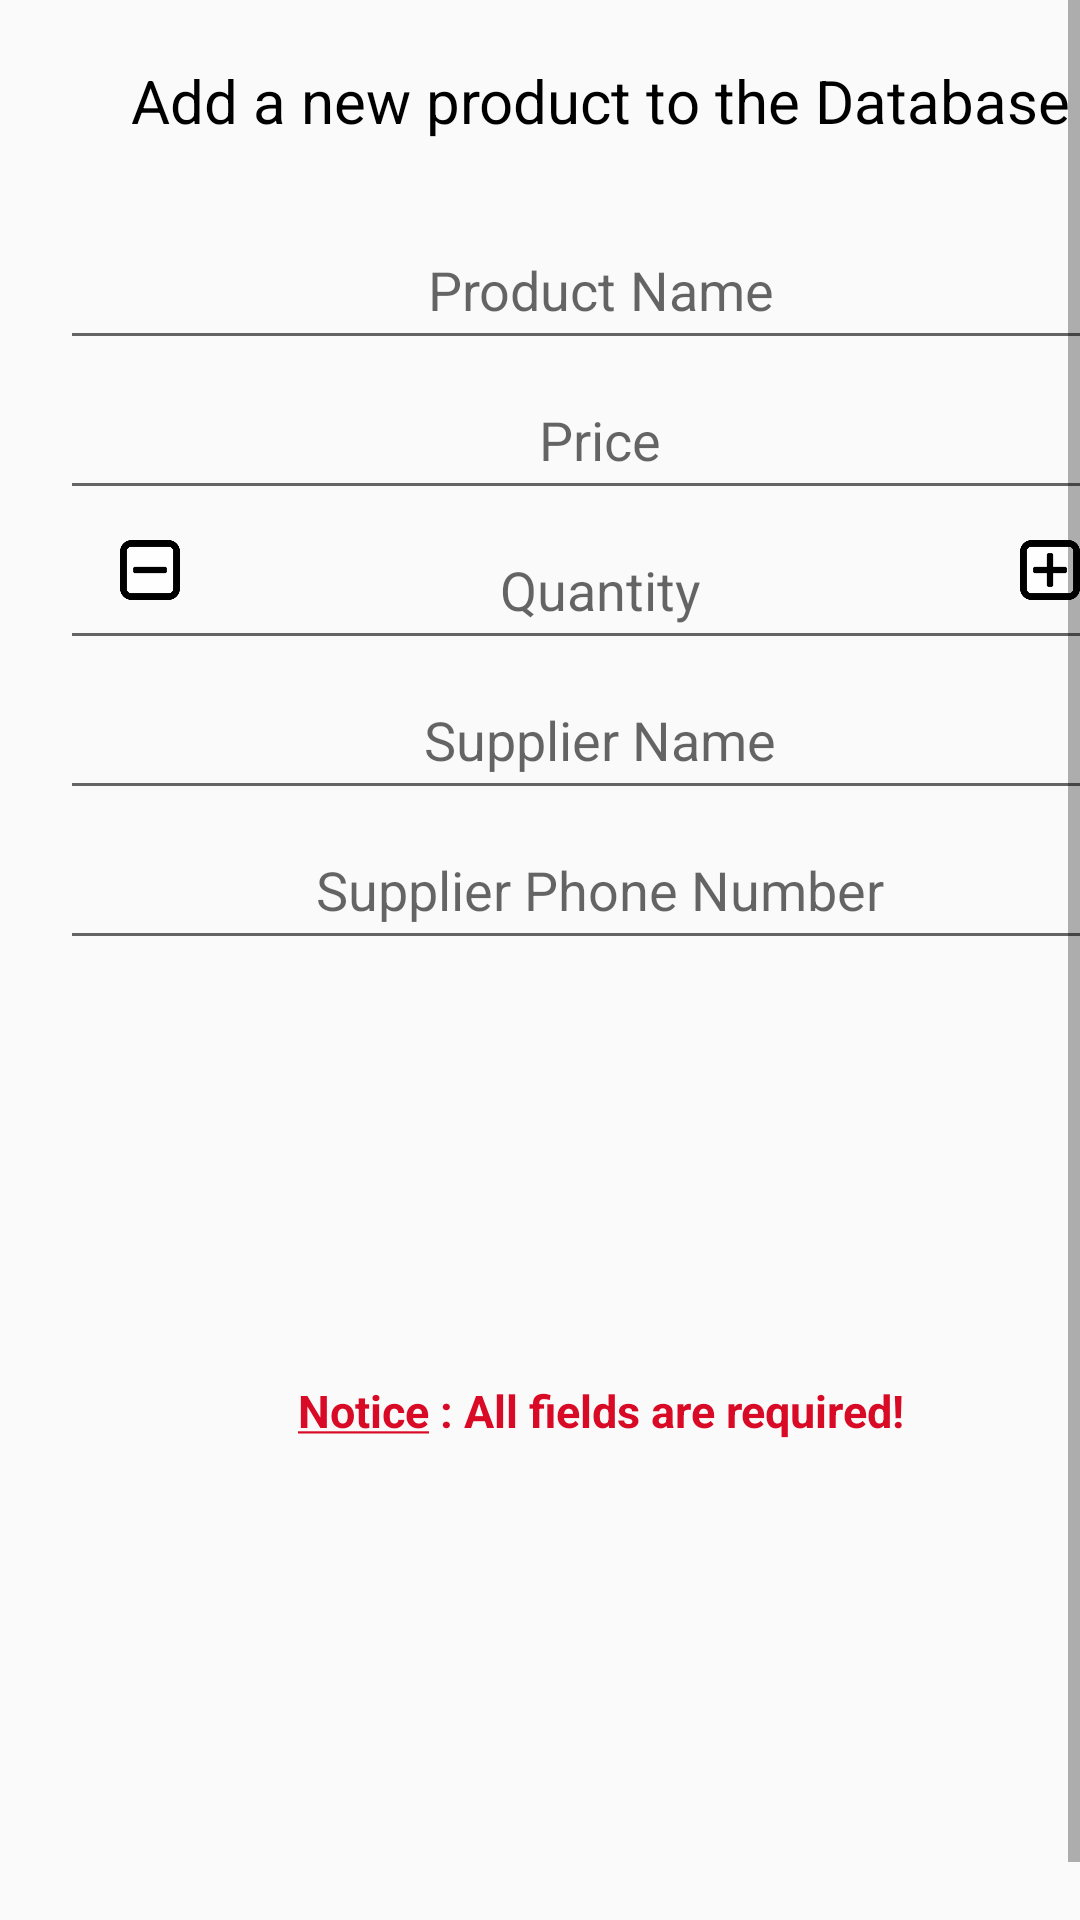

Reconstruct the res/layout file that produces this screen, plus the resources it refers to.
<!-- AndroidManifest.xml: application theme AppTheme -->
<!-- res/layout/activity_editor.xml -->
<?xml version="1.0" encoding="utf-8"?>
<ScrollView
    xmlns:android="http://schemas.android.com/apk/res/android"
    android:layout_width="match_parent"
    android:layout_height="match_parent"
    android:fillViewport="true">

<LinearLayout
    android:layout_width="match_parent"
    android:layout_height="match_parent"
    android:orientation="vertical"
    android:layout_margin="@dimen/main_view_margin"
    xmlns:tools="http://schemas.android.com/tools"
    xmlns:android="http://schemas.android.com/apk/res/android" >

    <TextView
        android:id="@+id/overview_title"
        tools:text="@string/editor_header_text"
        android:text="@string/editor_header_text"
        style="@style/overview"/>

    <EditText
        android:id="@+id/edit_product_name"
        android:hint="@string/product_name"
        style="@style/edit_text_product_name" />

    <EditText
        android:id="@+id/edit_product_price"
        android:hint="@string/product_price"
        style="@style/edit_text_price" />

    <RelativeLayout
        android:layout_width="match_parent"
        android:layout_height="wrap_content">


    <EditText
        android:id="@+id/edit_product_quantity"
        android:hint="@string/product_quantity"
        style="@style/edit_text_quantity" />

        <ImageButton
            android:id="@+id/minus_button"
            android:layout_width="20dp"
            android:layout_height="20dp"
            android:layout_alignParentLeft="true"
            android:adjustViewBounds="true"
            android:background="@drawable/minus_button"
            android:layout_marginTop="10dp"
            android:layout_marginLeft="20dp"
            android:focusable="false"
            android:focusableInTouchMode="false"/>

        <ImageButton
            android:id="@+id/plus_button"
            android:layout_width="20dp"
            android:layout_height="20dp"
            android:layout_alignParentRight="true"
            android:background="@drawable/plus_button"
            android:adjustViewBounds="true"
            android:layout_marginTop="10dp"
            android:layout_marginRight="20dp"
            android:focusable="true"
            android:focusableInTouchMode="true"/>

    </RelativeLayout>

    <EditText
        android:id="@+id/edit_product_supplier_name"
        android:hint="@string/product_supplier_name"
        style="@style/edit_text_supplier_name" />

    <EditText
        android:id="@+id/edit_product_supplier_phone_number"
        android:hint="@string/product_supplier_phone_number"
        style="@style/edit_text_supplier_phone_number" />

        <Button
            android:id="@+id/call_now_button"
            android:layout_width="wrap_content"
            android:layout_height="50dp"
            android:layout_marginRight="30dp"
            android:layout_marginTop="50dp"
            android:layout_marginLeft="30dp"
            android:background="@drawable/call_now_button" />

    <TextView
        android:layout_width="match_parent"
        android:layout_height="50dp"
        tools:text="@string/notice_editor_required_fields"
        android:textAlignment="center"
        android:textColor="@color/notice_color_red"
        android:textStyle="bold"
        android:textSize="15sp"
        android:layout_marginTop="@dimen/notice_required_fields"
        android:text="@string/notice_editor_required_fields"/>
</LinearLayout>
</ScrollView>
<!-- resources referenced by this layout -->
<resources>
  <color name="notice_color_red">#d80a26</color>
  <dimen name="main_view_margin">20dp</dimen>
  <dimen name="notice_required_fields">40dp</dimen>
  <!-- drawable minus_button: png bitmap (drawable, 1379 bytes) -->
  <!-- drawable plus_button: png bitmap (drawable, 1524 bytes) -->
  <string name="editor_header_text">Add a new product to the Database</string>
  <string name="notice_editor_required_fields"><u>Notice</u> : All fields are required!</string>
  <string name="product_name">Product Name</string>
  <string name="product_price">Price</string>
  <string name="product_quantity">Quantity</string>
  <string name="product_supplier_name">Supplier Name</string>
  <string name="product_supplier_phone_number">Supplier Phone Number</string>
  <style name="edit_text_price">
          <item name="android:layout_width">match_parent</item>
          <item name="android:layout_height">50dp</item>
          <item name="android:textAlignment">center</item>
          <item name="android:inputType">numberDecimal</item>
      </style>
  <style name="edit_text_product_name">
          <item name="android:layout_width">match_parent</item>
          <item name="android:layout_height">50dp</item>
          <item name="android:textAlignment">center</item>
          <item name="android:inputType">textCapWords</item>
      </style>
  <style name="edit_text_quantity">
          <item name="android:layout_width">match_parent</item>
          <item name="android:layout_height">50dp</item>
          <item name="android:textAlignment">center</item>
          <item name="android:inputType">number</item>
      </style>
  <style name="edit_text_supplier_name">
          <item name="android:layout_width">match_parent</item>
          <item name="android:layout_height">50dp</item>
          <item name="android:textAlignment">center</item>
          <item name="android:inputType">textCapWords</item>
      </style>
  <style name="edit_text_supplier_phone_number">
          <item name="android:layout_width">match_parent</item>
          <item name="android:layout_height">50dp</item>
          <item name="android:textAlignment">center</item>
          <item name="android:inputType">phone</item>
      </style>
  <style name="overview">
          <item name="android:layout_width">match_parent</item>
          <item name="android:layout_height">50dp</item>
          <item name="android:textAlignment">center</item>
          <item name="android:textColor">@color/black</item>
          <item name="android:textSize">20sp</item>
      </style>
  <style name="AppTheme" parent="Theme.AppCompat.Light.DarkActionBar">
          
          <item name="colorPrimary">@color/black</item>
          <item name="colorPrimaryDark">@color/status_bar_color</item>
          <item name="colorAccent">@color/colorAccent</item>
      </style>
  <color name="black">#000000</color>
  <color name="status_bar_color">#5b5f66</color>
  <color name="colorAccent">#000000</color>
</resources>
